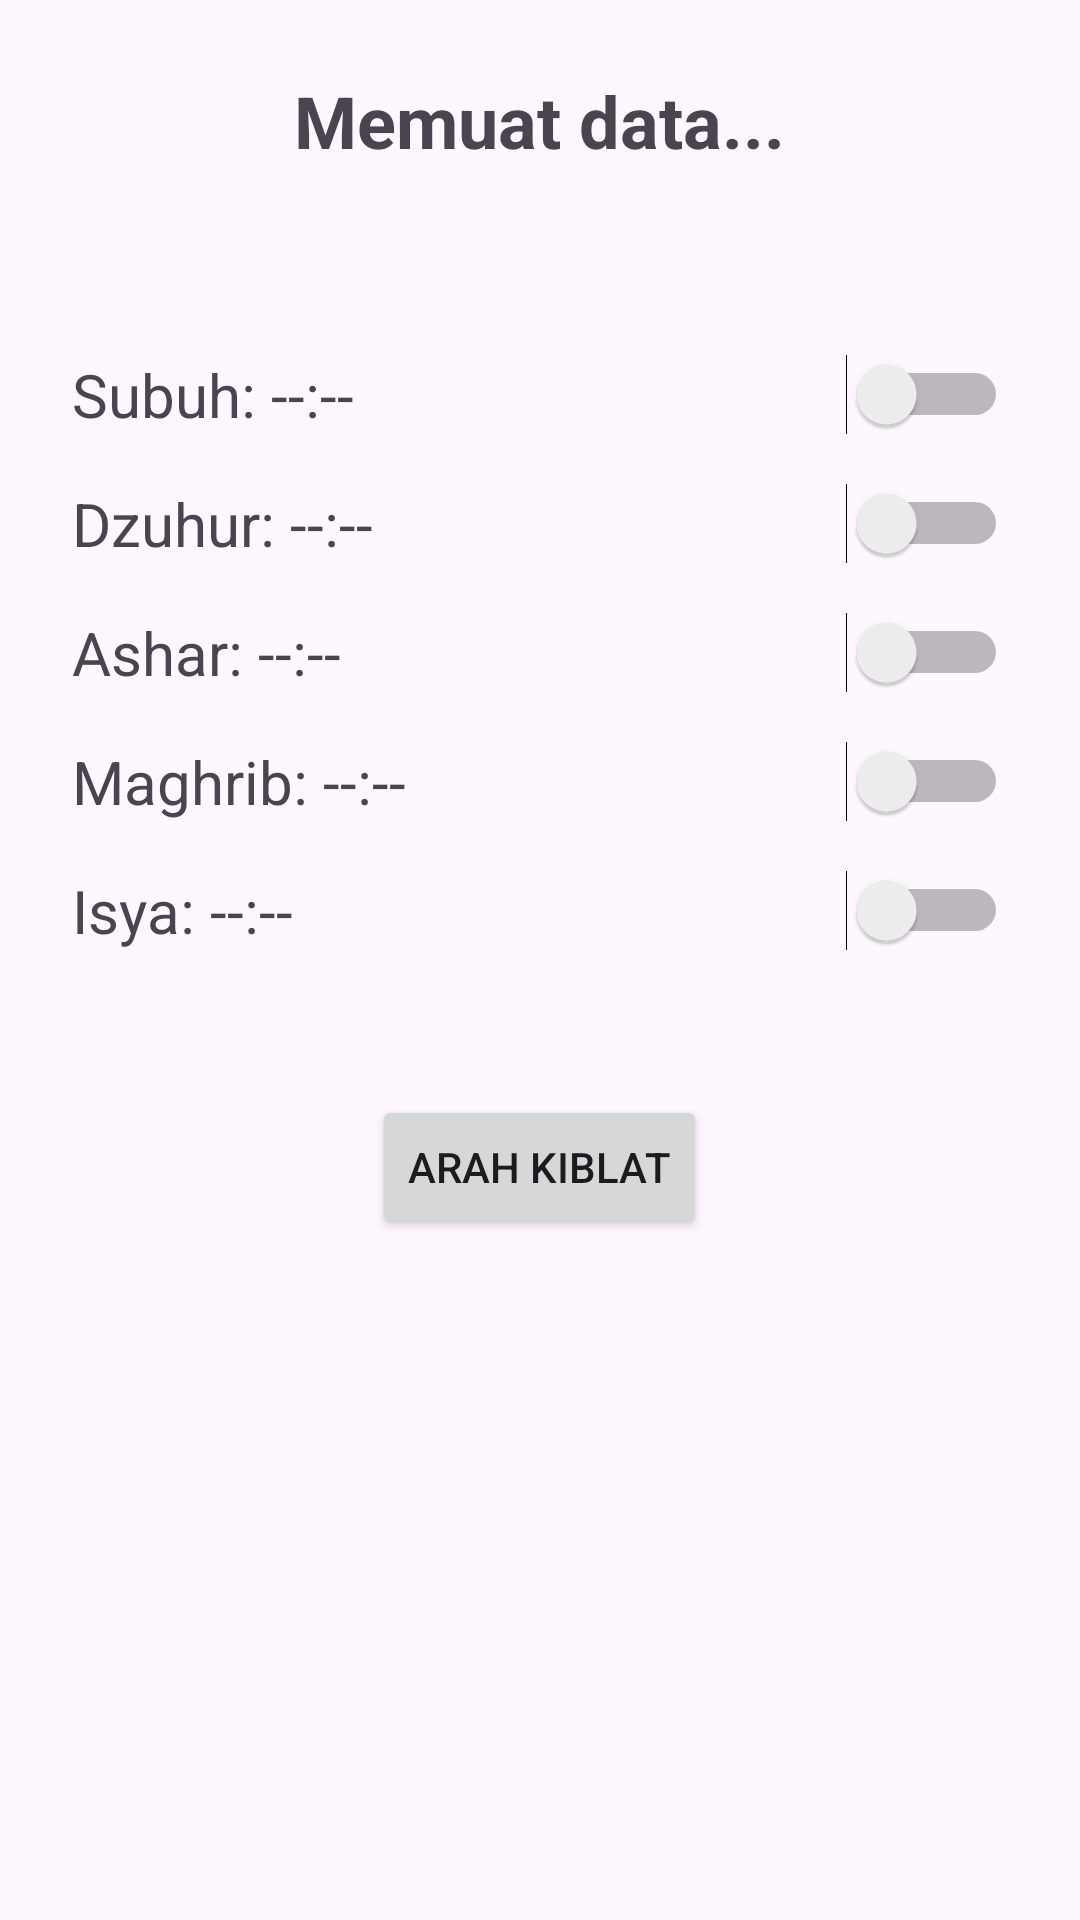

Here is an Android app screen rendered from its layout file. Give the layout XML and the strings, colors and styles it references.
<!-- AndroidManifest.xml: application theme Theme.AplikasiShalat -->
<!-- res/layout/activity_main.xml -->
<?xml version="1.0" encoding="utf-8"?>
<LinearLayout xmlns:android="http://schemas.android.com/apk/res/android"
    xmlns:tools="http://schemas.android.com/tools"
    android:layout_width="match_parent"
    android:layout_height="match_parent"
    android:orientation="vertical"
    android:padding="24dp"
    android:gravity="center_horizontal"
    tools:context=".MainActivity">

    <TextView
        android:id="@+id/tv_city"
        android:layout_width="wrap_content"
        android:layout_height="wrap_content"
        android:text="Memuat data..."
        android:textSize="24sp"
        android:textStyle="bold"
        android:layout_marginBottom="8dp"/>

    <TextView
        android:id="@+id/tv_date"
        android:layout_width="wrap_content"
        android:layout_height="wrap_content"
        android:text=""
        android:textSize="16sp"
        android:layout_marginBottom="32dp"/>

    <RelativeLayout style="@style/PrayerRow">
        <TextView android:id="@+id/tv_fajr" style="@style/PrayerTimeText" android:text="Subuh: --:--"/>
        <Switch android:id="@+id/switch_fajr" style="@style/PrayerSwitch" tools:ignore="UseSwitchCompatOrMaterialXml"/>
    </RelativeLayout>
    <RelativeLayout style="@style/PrayerRow">
        <TextView android:id="@+id/tv_dhuhr" style="@style/PrayerTimeText" android:text="Dzuhur: --:--"/>
        <Switch android:id="@+id/switch_dhuhr" style="@style/PrayerSwitch" tools:ignore="UseSwitchCompatOrMaterialXml"/>
    </RelativeLayout>
    <RelativeLayout style="@style/PrayerRow">
        <TextView android:id="@+id/tv_asr" style="@style/PrayerTimeText" android:text="Ashar: --:--"/>
        <Switch android:id="@+id/switch_asr" style="@style/PrayerSwitch" tools:ignore="UseSwitchCompatOrMaterialXml"/>
    </RelativeLayout>
    <RelativeLayout style="@style/PrayerRow">
        <TextView android:id="@+id/tv_maghrib" style="@style/PrayerTimeText" android:text="Maghrib: --:--"/>
        <Switch android:id="@+id/switch_maghrib" style="@style/PrayerSwitch" tools:ignore="UseSwitchCompatOrMaterialXml"/>
    </RelativeLayout>
    <RelativeLayout style="@style/PrayerRow">
        <TextView android:id="@+id/tv_isha" style="@style/PrayerTimeText" android:text="Isya: --:--"/>
        <Switch android:id="@+id/switch_isha" style="@style/PrayerSwitch" tools:ignore="UseSwitchCompatOrMaterialXml"/>
    </RelativeLayout>

    <Button
        android:id="@+id/btn_kiblat"
        android:layout_width="wrap_content"
        android:layout_height="wrap_content"
        android:text="Arah Kiblat"
        android:layout_marginTop="32dp"/>
</LinearLayout>
<!-- resources referenced by this layout -->
<resources>
  <style name="PrayerRow">
          <item name="android:layout_width">match_parent</item>
          <item name="android:layout_height">wrap_content</item>
          <item name="android:layout_marginBottom">16dp</item>
      </style>
  <style name="PrayerSwitch">
          <item name="android:layout_width">wrap_content</item>
          <item name="android:layout_height">wrap_content</item>
          <item name="android:layout_centerVertical">true</item>
          <item name="android:layout_alignParentEnd">true</item>
      </style>
  <style name="PrayerTimeText">
          <item name="android:layout_width">wrap_content</item>
          <item name="android:layout_height">wrap_content</item>
          <item name="android:textSize">20sp</item>
          <item name="android:layout_centerVertical">true</item>
          <item name="android:layout_alignParentStart">true</item>
      </style>
  <style name="Theme.AplikasiShalat" parent="Base.Theme.AplikasiShalat" />
  <style name="Base.Theme.AplikasiShalat" parent="Theme.Material3.DayNight.NoActionBar">
          
          
      </style>
</resources>
